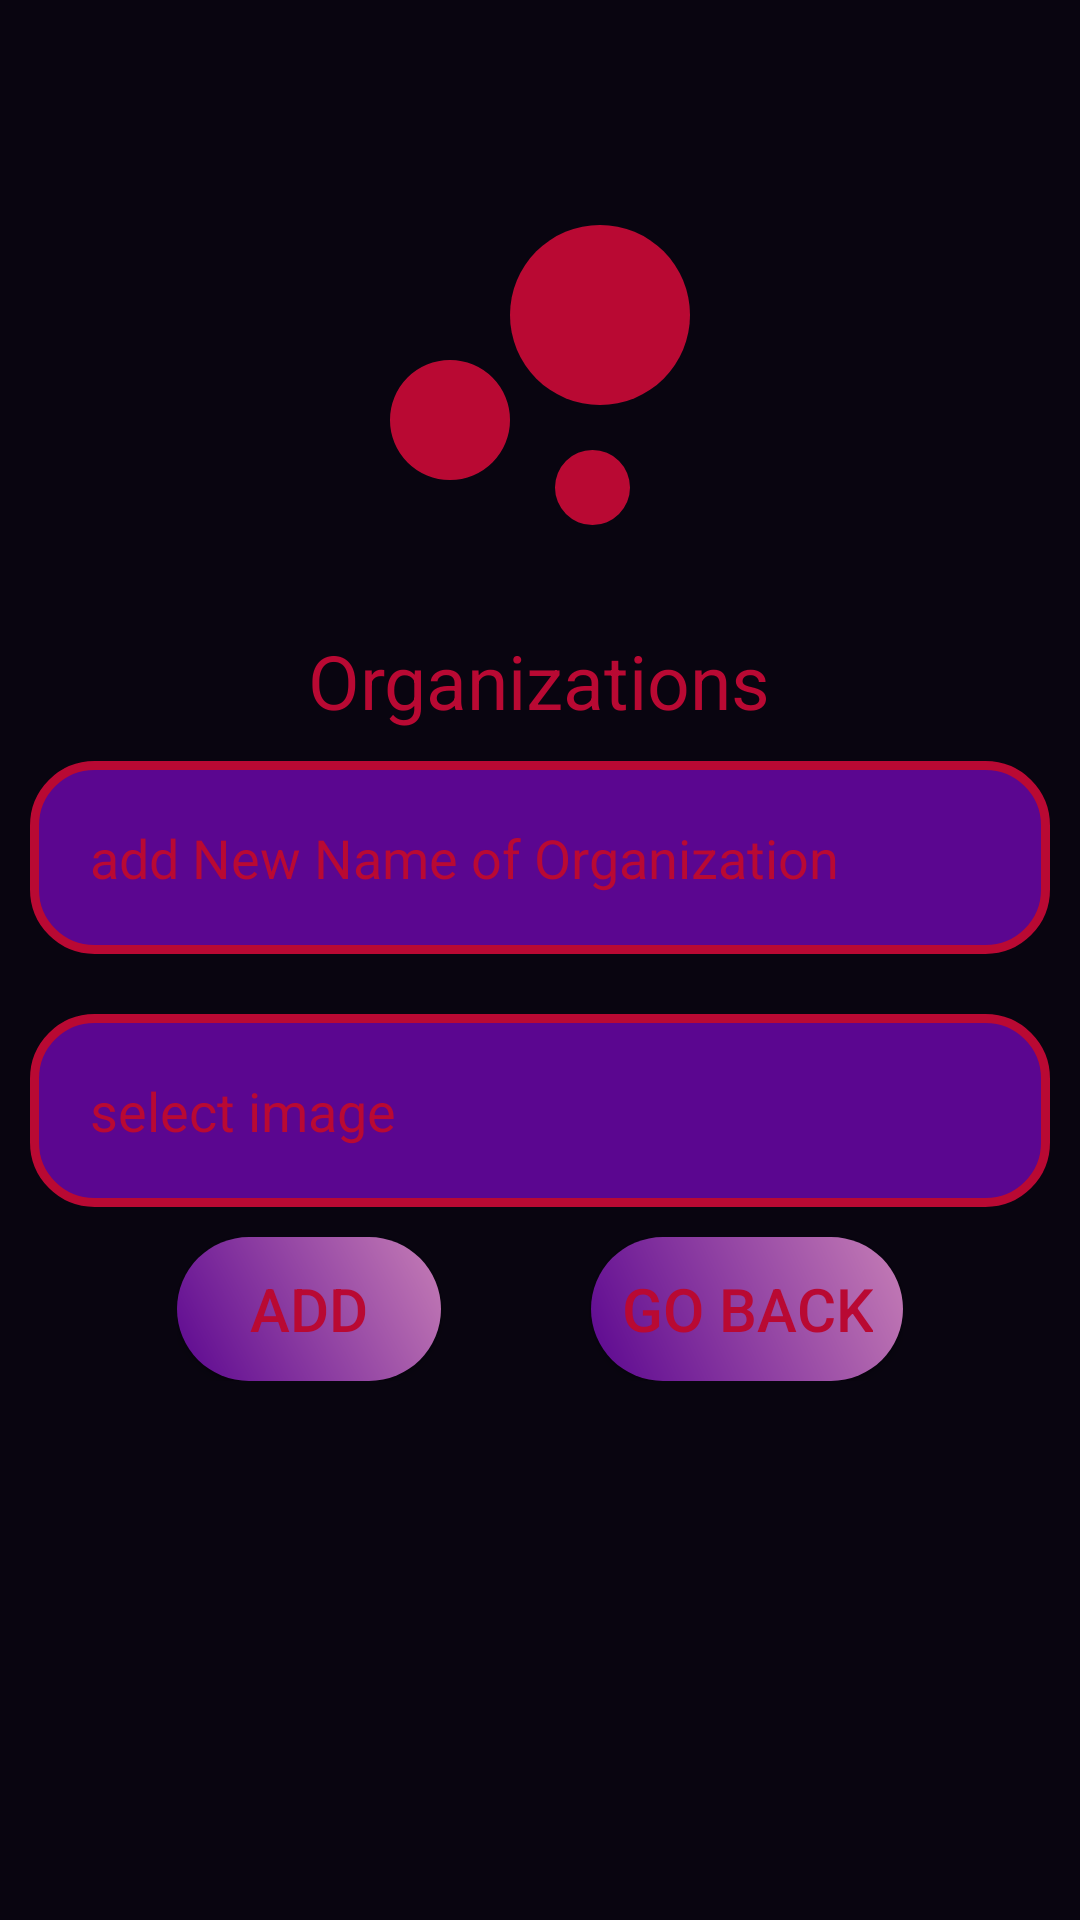

Android layout source for this screen:
<!-- AndroidManifest.xml: application theme Theme.Trustwalefare -->
<!-- res/layout/activity_edit_organization.xml -->
<?xml version="1.0" encoding="utf-8"?>
<RelativeLayout xmlns:android="http://schemas.android.com/apk/res/android"
    xmlns:app="http://schemas.android.com/apk/res-auto"
    xmlns:tools="http://schemas.android.com/tools"
    android:layout_width="match_parent"
    android:layout_height="match_parent"
    tools:context=".edit_organization"
    android:background="@drawable/background">


    <ImageView
        android:id="@+id/logoImage"
        android:layout_width="150dp"
        android:layout_height="150dp"
        android:layout_marginTop="50dp"
        app:srcCompat="@drawable/ic_baseline_bubble_chart_40"
        tools:ignore="VectorDrawableCompat"
        android:layout_centerHorizontal="true"/>
    <TextView
        android:id="@+id/titleText"
        android:layout_width="wrap_content"
        android:layout_height="wrap_content"
        android:text="Organizations"
        android:textColor="@color/gradiant"
        android:layout_below="@id/logoImage"
        android:layout_marginTop="10dp"
        android:textSize="25dp"
        android:layout_centerHorizontal="true"
        />

    <EditText
        android:id="@+id/donorId"
        android:layout_width="match_parent"
        android:layout_height="wrap_content"
        android:layout_below="@id/titleText"
        android:text="add New Name of Organization"
        android:textColor="@color/gradiant"
        android:padding="20dp"
        android:layout_centerHorizontal="true"
        android:layout_margin="10dp"
        android:background="@drawable/rounded_input"
        />
    <EditText
        android:id="@+id/imageSelcetor"
        android:layout_width="match_parent"
        android:layout_height="wrap_content"
        android:layout_below="@id/donorId"
        android:text="select image"
        android:textColor="@color/gradiant"
        android:padding="20dp"
        android:layout_centerHorizontal="true"
        android:layout_margin="10dp"
        android:background="@drawable/rounded_input"
        />
    <RelativeLayout
        android:id="@+id/buttonPanel"
        android:layout_centerHorizontal="true"
        android:layout_below="@id/imageSelcetor"
        android:layout_width="wrap_content"
        android:layout_height="wrap_content">
        <Button
            android:id="@+id/addButton"
            android:layout_width="wrap_content"
            android:layout_height="wrap_content"
            android:text="Add"
            android:textColor="@color/gradiant"
            android:background="@drawable/gradient_button"
            android:textSize="20dp"
            android:padding="10dp"
            android:gravity="center"/>
        <Button
            android:id="@+id/goBack"
            android:layout_width="wrap_content"
            android:layout_height="wrap_content"
            android:text="Go Back"
            android:textColor="@color/gradiant"
            android:background="@drawable/gradient_button"
            android:layout_toRightOf="@+id/addButton"
            android:gravity="center"
            android:layout_marginLeft="50dp"
            android:padding="10dp"
            android:textSize="20dp"/>
    </RelativeLayout>


</RelativeLayout>
<!-- resources referenced by this layout -->
<resources>
  <color name="gradiant">#B90933</color>
  <!-- drawable background (drawable) -->
  <?xml version="1.0" encoding="utf-8"?>
  <shape xmlns:android="http://schemas.android.com/apk/res/android"
      android:shape="rectangle">
      <solid android:color="#090510"/>
  </shape>
  <!-- drawable gradient_button (drawable) -->
  <?xml version="1.0" encoding="utf-8"?>
  <shape xmlns:android="http://schemas.android.com/apk/res/android"
  android:shape="rectangle">
  <gradient
      android:endColor="#C67EB6"
      android:startColor="#5B0690"
      android:angle="45" />
  <corners
      android:radius="50dp"/>
  </shape>
  <!-- drawable ic_baseline_bubble_chart_40 (drawable) -->
  <vector android:height="40dp" android:tint="#B90933"
      android:viewportHeight="24" android:viewportWidth="24"
      android:width="40dp" xmlns:android="http://schemas.android.com/apk/res/android">
      <path android:fillColor="@android:color/white" android:pathData="M7.2,14.4m-3.2,0a3.2,3.2 0,1 1,6.4 0a3.2,3.2 0,1 1,-6.4 0"/>
      <path android:fillColor="@android:color/white" android:pathData="M14.8,18m-2,0a2,2 0,1 1,4 0a2,2 0,1 1,-4 0"/>
      <path android:fillColor="@android:color/white" android:pathData="M15.2,8.8m-4.8,0a4.8,4.8 0,1 1,9.6 0a4.8,4.8 0,1 1,-9.6 0"/>
  </vector>
  <!-- drawable rounded_input (drawable) -->
  <?xml version="1.0" encoding="utf-8"?>
  <shape xmlns:android="http://schemas.android.com/apk/res/android" android:shape="rectangle">
      <stroke android:width="3dp"
          android:color="@color/gradiant"/>
      <corners android:radius="20dp"/>
      <solid android:color="#5B0690"/>
  </shape>
  <style name="Theme.Trustwalefare" parent="Theme.AppCompat.Light.NoActionBar">
          
          <item name="colorPrimary">@color/purple_500</item>
          <item name="colorPrimaryVariant">@color/purple_700</item>
          <item name="colorOnPrimary">@color/white</item>
          
          <item name="colorSecondary">@color/teal_200</item>
          <item name="colorSecondaryVariant">@color/teal_700</item>
          <item name="colorOnSecondary">@color/black</item>
          <item name="color">@color/gradiant</item>
          
      </style>
  <color name="purple_500">#FF6200EE</color>
  <color name="purple_700">#FF3700B3</color>
  <color name="white">#FFFFFFFF</color>
  <color name="teal_200">#FF03DAC5</color>
  <color name="teal_700">#FF018786</color>
  <color name="black">#FF000000</color>
</resources>
